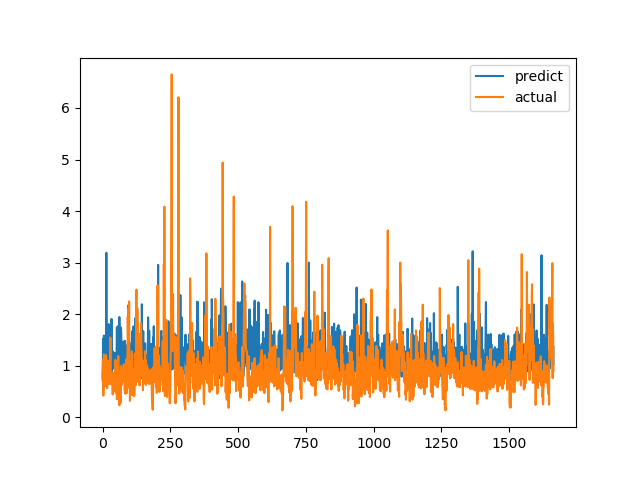

Values plotted in this chart, from the file beside it:
predict, actual
0.7662, 0.7094
0.9124, 1.015
1.518, 1.116
0.7711, 0.4183
1.34, 1.002
1.585, 1.219
0.9425, 1.143
1.317, 0.6528
1.437, 0.6747
1.139, 0.601
0.7966, 0.6695
1.134, 0.6538
0.9401, 0.7814
0.9862, 1.206
3.19, 0.8469
1.255, 0.8286
0.9861, 0.6482
1.071, 0.5624
1.112, 0.7183
0.8827, 1.1
1.075, 0.9542
1.632, 0.729
1.807, 0.6694
1.297, 0.8631
1.187, 0.6465
1.782, 0.8223
1.093, 0.9236
1.287, 0.8301
1.672, 1.067
1.4, 1.546
0.9035, 0.6827
0.8935, 0.6386
0.9295, 0.6464
1.906, 0.6881
1.326, 0.7274
0.7774, 0.65
1.18, 0.8694
0.941, 0.4409
1.279, 0.4519
1.039, 0.7575
1.257, 0.4952
0.9559, 0.6851
1.019, 0.7244
1.094, 0.8654
1.21, 0.74
1.24, 0.8071
1.246, 0.8204
1.167, 1.114
0.9757, 1.109
1.213, 0.4751
1.12, 1.039
0.9273, 0.9458
1.382, 0.7878
1.747, 0.3505
1.067, 0.9368
0.9911, 0.9868
1.617, 0.647
1.767, 1.03
0.7953, 1.187
1.054, 0.9329
... 1,604 more rows
